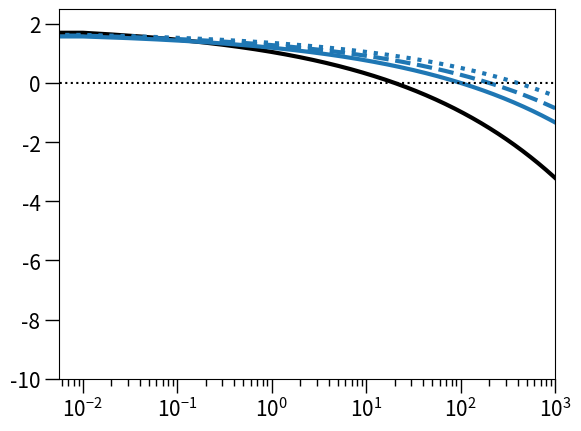

Here is the Python script that generated this plot:
import numpy as np
import matplotlib.pyplot as plt

################################
################################ Parameter definitions
################################

################################ Logistic growth dynamics
bS = 2.5
bR = 2.25
dS = 0.5
dR = 0.5

gamma = 1.

K = 10000

N0 = (bS-dS)*K/gamma

################################ Antimicrobial response / Pharmacodynamics -- Ampicillin
c = np.arange(0,10**3,0.01)

def a(c,X):
    if (X==0):
        psimax = bS-dS
        mic = 20
    if (X==1):
        psimax = bR-dR
        mic = 20*5
    psimin = np.log(10)*(-3)*24
    kappa = .25
    if (X==2):
        psimax = bR-dR
        mic = 20*10
    if (X==3):
        psimax = bR-dR
        mic = 20*20
    
    return((psimax-psimin)*(c/mic)**kappa / ((c/mic)**kappa -psimin/psimax))



plt.semilogx(c,bS-dS-a(c,0),color='black',linewidth=3)
plt.plot(c,bR-dR-a(c,1),color='C0',linewidth=3)
plt.plot(c,bR-dR-a(c,2),color='C0',linewidth=3,linestyle='dashed')
plt.plot(c,bR-dR-a(c,3),color='C0',linewidth=3,linestyle='dotted')
plt.plot(c,[0]*len(c),color='black',ls='dotted')
plt.tick_params(axis='both', which='major', labelsize=15, width=1, length=10)
plt.tick_params(axis='both', which='minor', labelsize=10, width=1, length=5)
plt.xlim((0,10**3))
plt.ylim((-10,2.5))
plt.show()





